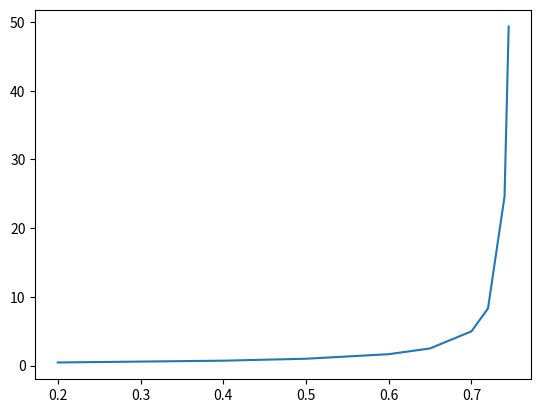

The matplotlib source for this figure:
import matplotlib.pyplot as plt

aRate =[.2,.4,.5,0.6, 0.65, 0.7, 0.72, 0.74, 0.745]
expectedDelay = [0.45475899999999997, 0.715509136368975, 0.9991772286203654, 1.6615592082990513, 2.5008026920719635, 4.986779473251554, 8.31428614519067, 24.613045742316626, 49.34899175930562]



plt.plot(aRate, expectedDelay, label='Line 1')
plt.show()